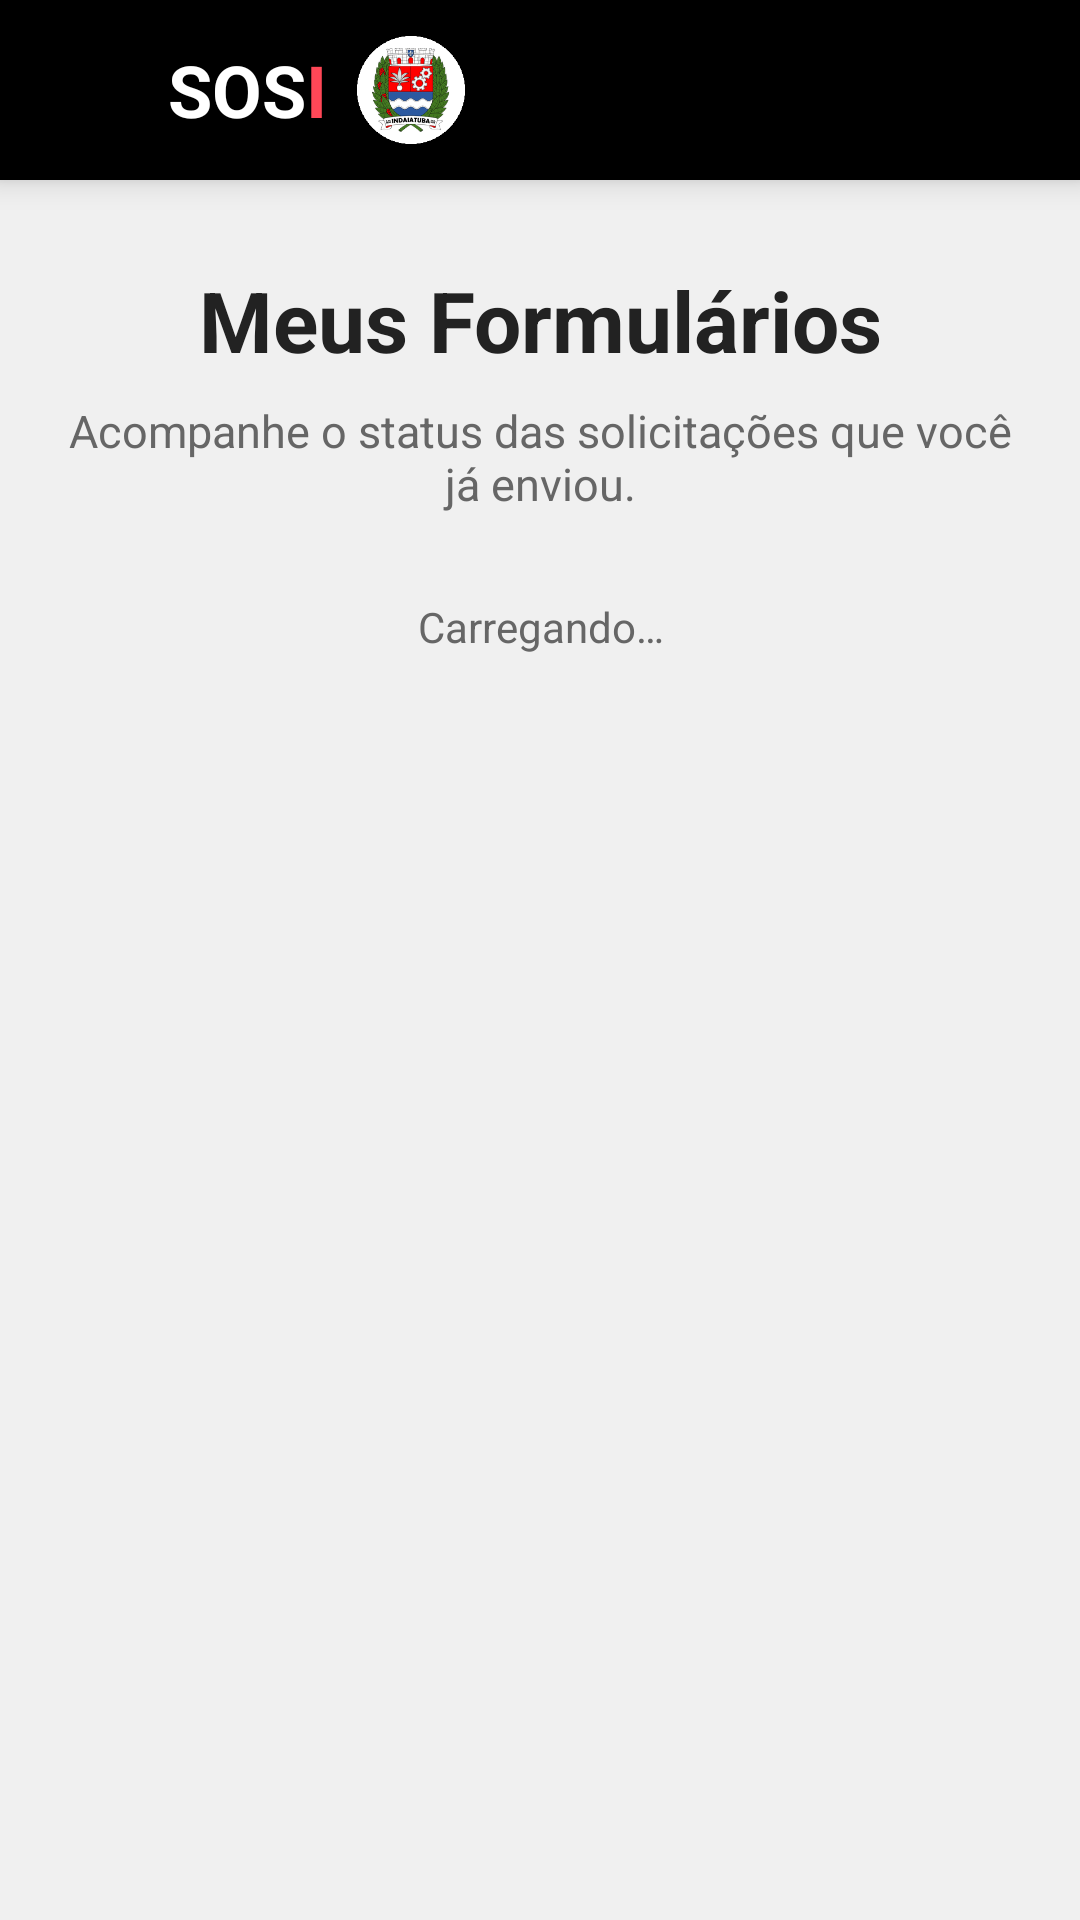

Layout XML and referenced resources for this Android screen:
<!-- AndroidManifest.xml: application theme Theme.SOSI -->
<!-- res/layout/activity_meus_formularios.xml -->
<?xml version="1.0" encoding="utf-8"?>
<LinearLayout xmlns:android="http://schemas.android.com/apk/res/android"
    xmlns:tools="http://schemas.android.com/tools"
    android:layout_width="match_parent"
    android:layout_height="match_parent"
    android:background="@color/fundo"
    android:orientation="vertical"
    tools:context=".MeusFormulariosActivity">

    <include layout="@layout/layout_topo" />

    <TextView
        style="@style/TituloPagina"
        android:layout_marginTop="28dp"
        android:paddingStart="20dp"
        android:paddingEnd="20dp"
        android:text="@string/meus_formularios" />

    <TextView
        style="@style/SubtituloPagina"
        android:layout_marginBottom="8dp"
        android:paddingStart="20dp"
        android:paddingEnd="20dp"
        android:text="@string/meus_formularios_txt" />

    
    <TextView
        android:id="@+id/txtStatusLista"
        android:layout_width="match_parent"
        android:layout_height="wrap_content"
        android:padding="20dp"
        android:gravity="center"
        android:text="@string/carregando"
        android:textColor="@color/texto_secundario" />

    <androidx.recyclerview.widget.RecyclerView
        android:id="@+id/rvMeusFormularios"
        android:layout_width="match_parent"
        android:layout_height="0dp"
        android:layout_weight="1"
        android:clipToPadding="false"
        android:paddingStart="20dp"
        android:paddingEnd="20dp"
        android:paddingBottom="20dp"
        tools:itemCount="3"
        tools:listitem="@layout/item_meu_formulario" />
</LinearLayout>
<!-- res/layout/layout_topo.xml (included above) -->
<?xml version="1.0" encoding="utf-8"?>
<LinearLayout xmlns:android="http://schemas.android.com/apk/res/android"
    android:id="@+id/topo"
    android:layout_width="match_parent"
    android:layout_height="wrap_content"
    android:background="@color/preto"
    android:elevation="6dp"
    android:gravity="center_vertical"
    android:orientation="horizontal"
    android:paddingStart="4dp"
    android:paddingTop="6dp"
    android:paddingEnd="16dp"
    android:paddingBottom="6dp">

    <ImageButton
        android:id="@+id/btnMenu"
        android:layout_width="48dp"
        android:layout_height="48dp"
        android:background="?android:attr/selectableItemBackgroundBorderless"
        android:contentDescription="Abrir menu"
        android:src="@drawable/ic_menu" />

    <LinearLayout
        android:id="@+id/logoSosi"
        android:layout_width="wrap_content"
        android:layout_height="wrap_content"
        android:layout_marginStart="4dp"
        android:orientation="horizontal">

        <TextView
            android:layout_width="wrap_content"
            android:layout_height="wrap_content"
            android:text="@string/logo_sos"
            android:textColor="@color/branco"
            android:textSize="24sp"
            android:textStyle="bold" />

        <TextView
            android:layout_width="wrap_content"
            android:layout_height="wrap_content"
            android:text="@string/logo_i"
            android:textColor="@color/vermelho"
            android:textSize="24sp"
            android:textStyle="bold" />
    </LinearLayout>

    <ImageView
        android:layout_width="36dp"
        android:layout_height="36dp"
        android:layout_marginStart="10dp"
        android:contentDescription="@string/logo_cidade"
        android:src="@drawable/logo_indaiatuba" />

    <View
        android:layout_width="0dp"
        android:layout_height="1dp"
        android:layout_weight="1" />

    <TextView
        android:id="@+id/txtTagPrefeitura"
        style="@style/TagTopo"
        android:background="@drawable/bg_tag_cinza"
        android:text="@string/prefeitura"
        android:visibility="gone" />
</LinearLayout>
<!-- res/layout/item_meu_formulario.xml (included above) -->
<?xml version="1.0" encoding="utf-8"?>
<LinearLayout xmlns:android="http://schemas.android.com/apk/res/android"
    xmlns:tools="http://schemas.android.com/tools"
    style="@style/Card"
    android:layout_marginTop="16dp"
    android:layout_marginBottom="2dp">

    <LinearLayout
        android:layout_width="match_parent"
        android:layout_height="wrap_content"
        android:layout_marginBottom="8dp"
        android:gravity="center_vertical"
        android:orientation="horizontal">

        <TextView
            android:id="@+id/txtMotivo"
            android:layout_width="0dp"
            android:layout_height="wrap_content"
            android:layout_weight="1"
            android:textColor="@color/texto"
            android:textSize="16sp"
            android:textStyle="bold"
            tools:text="RECLAMACAO" />

        <TextView
            android:id="@+id/txtStatus"
            style="@style/Badge"
            android:background="@drawable/bg_badge_analise"
            android:textColor="@color/status_analise_texto"
            tools:text="Em análise" />
    </LinearLayout>

    <TextView
        android:id="@+id/txtEndereco"
        android:layout_width="match_parent"
        android:layout_height="wrap_content"
        android:textColor="@color/texto"
        android:textSize="15sp"
        tools:text="Av. Fábio Barnabé - Jardim Morada do Sol" />

    <TextView
        android:id="@+id/txtData"
        android:layout_width="match_parent"
        android:layout_height="wrap_content"
        android:layout_marginTop="4dp"
        android:textColor="@color/texto_claro"
        android:textSize="13sp"
        tools:text="Ocorrido em: 2026-10-15" />

    
    <LinearLayout
        android:id="@+id/layoutResposta"
        android:layout_width="match_parent"
        android:layout_height="wrap_content"
        android:layout_marginTop="10dp"
        android:background="@drawable/bg_resposta"
        android:orientation="vertical"
        android:paddingStart="14dp"
        android:paddingTop="10dp"
        android:paddingEnd="14dp"
        android:paddingBottom="10dp"
        android:visibility="gone"
        tools:visibility="visible">

        <TextView
            android:layout_width="wrap_content"
            android:layout_height="wrap_content"
            android:text="@string/resposta_prefeitura"
            android:textColor="@color/texto"
            android:textStyle="bold" />

        <TextView
            android:id="@+id/txtResposta"
            android:layout_width="match_parent"
            android:layout_height="wrap_content"
            android:layout_marginTop="4dp"
            android:textColor="@color/texto"
            tools:text="Equipe de manutenção agendada para 24/10." />
    </LinearLayout>
</LinearLayout>
<!-- resources referenced by this layout -->
<resources>
  <color name="branco">#FFFFFF</color>
  <color name="fundo">#F0F0F0</color>
  <color name="preto">#000000</color>
  <color name="status_analise_texto">#92700D</color>
  <color name="texto">#222222</color>
  <color name="texto_claro">#888888</color>
  <color name="texto_secundario">#666666</color>
  <color name="vermelho">#FF4757</color>
  <!-- drawable bg_badge_analise (drawable) -->
  <?xml version="1.0" encoding="utf-8"?>
  <shape xmlns:android="http://schemas.android.com/apk/res/android"
      android:shape="rectangle">
      <solid android:color="@color/status_analise_fundo" />
      <corners android:radius="20dp" />
  </shape>
  <!-- drawable bg_resposta (drawable) -->
  <?xml version="1.0" encoding="utf-8"?>
  <shape xmlns:android="http://schemas.android.com/apk/res/android"
      android:shape="rectangle">
      <solid android:color="@color/cinza_resposta" />
      <corners android:radius="10dp" />
  </shape>
  <!-- drawable bg_tag_cinza (drawable) -->
  <?xml version="1.0" encoding="utf-8"?>
  <shape xmlns:android="http://schemas.android.com/apk/res/android"
      android:shape="rectangle">
      <solid android:color="@color/tag_escura" />
      <corners android:radius="20dp" />
  </shape>
  <string name="carregando">Carregando…</string>
  <string name="logo_cidade">Logo de Indaiatuba</string>
  <string name="logo_i">I</string>
  <string name="logo_sos">SOS</string>
  <string name="meus_formularios">Meus Formulários</string>
  <string name="meus_formularios_txt">Acompanhe o status das solicitações que você já enviou.</string>
  <string name="prefeitura">Prefeitura</string>
  <string name="resposta_prefeitura">Resposta da prefeitura:</string>
  <style name="Badge">
          <item name="android:layout_width">wrap_content</item>
          <item name="android:layout_height">wrap_content</item>
          <item name="android:paddingStart">12dp</item>
          <item name="android:paddingEnd">12dp</item>
          <item name="android:paddingTop">4dp</item>
          <item name="android:paddingBottom">4dp</item>
          <item name="android:textSize">12sp</item>
          <item name="android:textStyle">bold</item>
      </style>
  <style name="Card">
          <item name="android:layout_width">match_parent</item>
          <item name="android:layout_height">wrap_content</item>
          <item name="android:background">@drawable/bg_card</item>
          <item name="android:elevation">2dp</item>
          <item name="android:orientation">vertical</item>
          <item name="android:padding">20dp</item>
      </style>
  <style name="SubtituloPagina">
          <item name="android:layout_width">match_parent</item>
          <item name="android:layout_height">wrap_content</item>
          <item name="android:layout_marginTop">8dp</item>
          <item name="android:gravity">center</item>
          <item name="android:textSize">15sp</item>
          <item name="android:textColor">@color/texto_secundario</item>
      </style>
  <style name="TituloPagina">
          <item name="android:layout_width">match_parent</item>
          <item name="android:layout_height">wrap_content</item>
          <item name="android:gravity">center</item>
          <item name="android:textSize">28sp</item>
          <item name="android:textStyle">bold</item>
          <item name="android:textColor">@color/texto</item>
      </style>
  <style name="Theme.SOSI" parent="Base.Theme.SOSI" />
  <color name="status_analise_fundo">#FFF3CD</color>
  <color name="cinza_resposta">#F7F7F7</color>
  <color name="tag_escura">#333333</color>
  <!-- drawable bg_card (drawable) -->
  <?xml version="1.0" encoding="utf-8"?>
  <shape xmlns:android="http://schemas.android.com/apk/res/android"
      android:shape="rectangle">
      <solid android:color="@color/branco" />
      <corners android:radius="15dp" />
  </shape>
  <style name="Base.Theme.SOSI" parent="Theme.Material3.Light.NoActionBar">
          
          
      </style>
</resources>
